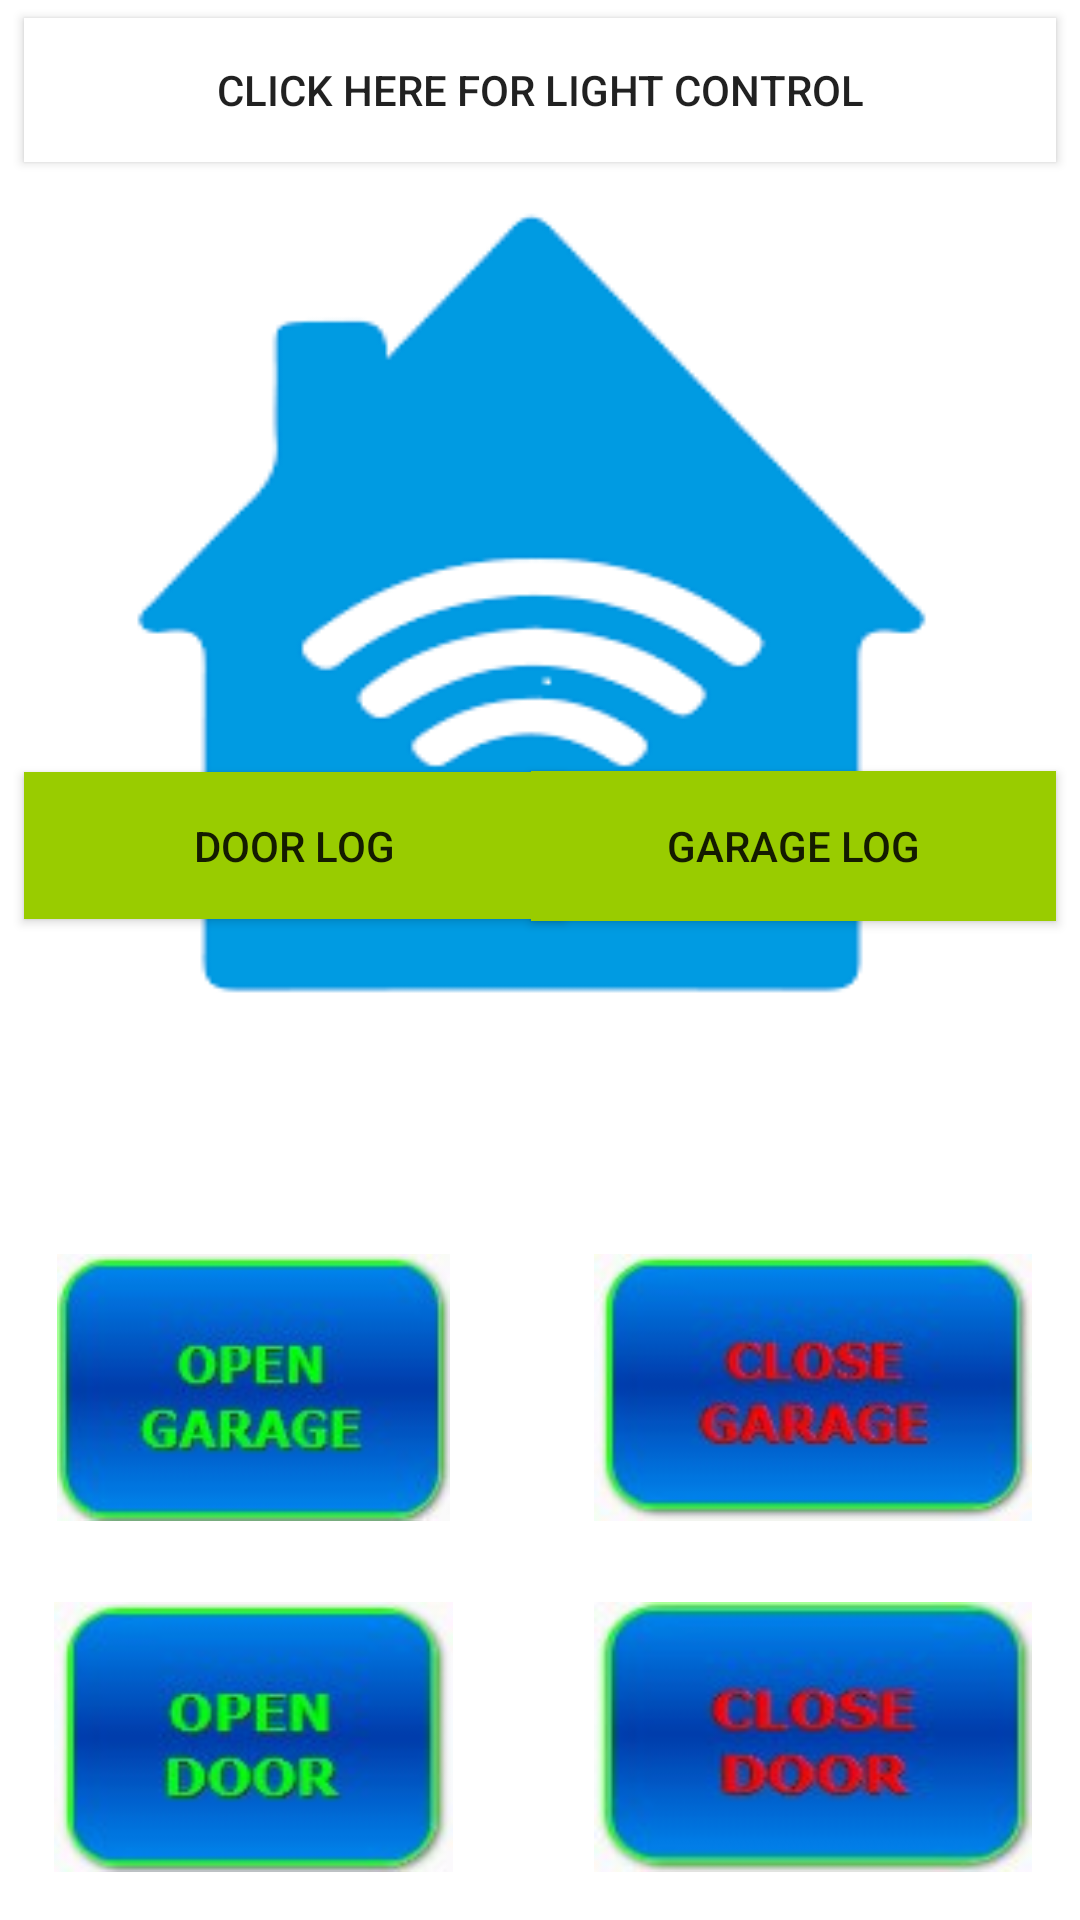

Reconstruct the res/layout file that produces this screen, plus the resources it refers to.
<!-- AndroidManifest.xml: application theme Theme.AppCompat.DayNight.DarkActionBar -->
<!-- res/layout/activity_main.xml -->
<?xml version="1.0" encoding="utf-8"?>
<android.support.constraint.ConstraintLayout xmlns:android="http://schemas.android.com/apk/res/android"
    xmlns:app="http://schemas.android.com/apk/res-auto"
    xmlns:tools="http://schemas.android.com/tools"
    android:layout_width="match_parent"
    android:layout_height="match_parent"
    android:textAlignment="center"
    android:background="@drawable/smarthome"
    tools:context="com.example.donavarghese.smarthome.MainActivity"
    tools:layout_editor_absoluteX="0dp"
    tools:layout_editor_absoluteY="81dp">


    <Button
        android:id="@+id/button3"
        android:layout_width="180dp"
        android:layout_height="49dp"
        android:layout_marginEnd="6dp"
        android:layout_marginLeft="8dp"
        android:layout_marginRight="6dp"
        android:layout_marginStart="8dp"
        android:background="@android:color/holo_green_light"
        android:onClick="showLogFront"
        android:text="Door log"
        app:layout_constraintBaseline_toBaselineOf="@+id/fgh"
        app:layout_constraintHorizontal_bias="0.0"
        app:layout_constraintLeft_toLeftOf="parent"
        app:layout_constraintRight_toLeftOf="@+id/fgh"
        tools:layout_constraintBaseline_creator="1"
        tools:layout_constraintLeft_creator="1"
        tools:layout_constraintRight_creator="1" />

    <Button
        android:id="@+id/fgh"
        android:layout_width="175dp"
        android:layout_height="50dp"
        android:layout_marginEnd="8dp"
        android:layout_marginRight="8dp"
        android:layout_marginTop="257dp"
        android:background="@android:color/holo_green_light"
        android:onClick="showGarageLog"
        android:text="garage log"
        app:layout_constraintRight_toRightOf="parent"
        app:layout_constraintTop_toTopOf="parent"
        tools:layout_constraintRight_creator="1"
        tools:layout_constraintTop_creator="1"
        tools:layout_editor_absoluteX="177dp" />

    <ImageButton
        android:id="@+id/doorOpen"
        android:layout_width="133dp"
        android:layout_height="0dp"
        android:background="@drawable/dopen"
        android:onClick="opendoor"
        android:layout_marginStart="18dp"
        tools:layout_constraintTop_creator="1"
        tools:layout_constraintBottom_creator="1"
        app:layout_constraintBottom_toBottomOf="@+id/doorClose"
        tools:layout_constraintLeft_creator="1"
        app:layout_constraintLeft_toLeftOf="parent"
        app:layout_constraintTop_toTopOf="@+id/doorClose" />

    <ImageButton
        android:id="@+id/doorClose"
        android:layout_width="0dp"
        android:layout_height="0dp"
        android:background="@drawable/dclose"
        android:onClick="closedoor"
        tools:layout_constraintTop_creator="1"
        tools:layout_constraintRight_creator="1"
        tools:layout_constraintBottom_creator="1"
        app:layout_constraintBottom_toBottomOf="parent"
        app:layout_constraintRight_toRightOf="@+id/closeg"
        android:layout_marginTop="27dp"
        app:layout_constraintTop_toBottomOf="@+id/closeg"
        tools:layout_constraintLeft_creator="1"
        android:layout_marginBottom="16dp"
        app:layout_constraintLeft_toLeftOf="@+id/closeg" />

    <ImageButton
        android:id="@+id/openg"
        android:layout_width="0dp"
        android:layout_height="0dp"
        android:layout_marginEnd="1dp"
        android:layout_marginStart="1dp"
        android:background="@drawable/gopen"
        android:onClick="opengarage"
        app:layout_constraintBottom_toBottomOf="@+id/closeg"
        app:layout_constraintHorizontal_bias="0.0"
        app:layout_constraintLeft_toLeftOf="@+id/doorOpen"
        app:layout_constraintRight_toRightOf="@+id/doorOpen"
        app:layout_constraintTop_toTopOf="@+id/closeg"
        app:layout_constraintVertical_bias="0.0"
        tools:layout_constraintBottom_creator="1"
        tools:layout_constraintLeft_creator="1"
        tools:layout_constraintRight_creator="1"
        tools:layout_constraintTop_creator="1" />

    <ImageButton
        android:id="@+id/closeg"
        android:layout_width="146dp"
        android:layout_height="89dp"
        android:layout_marginBottom="133dp"
        android:layout_marginEnd="16dp"
        android:background="@drawable/gclose"
        android:onClick="closegarage"
        app:layout_constraintBottom_toBottomOf="parent"
        app:layout_constraintRight_toRightOf="parent"
        tools:layout_constraintBottom_creator="1"
        tools:layout_constraintRight_creator="1" />

    <Button
        android:id="@+id/button4"
        android:layout_width="0dp"
        android:layout_height="wrap_content"
        android:layout_marginEnd="8dp"
        android:layout_marginStart="8dp"
        android:background="@android:color/white"
        android:onClick="lightmenu"
        android:text="click here for Light control"
        app:layout_constraintBottom_toBottomOf="parent"
        app:layout_constraintLeft_toLeftOf="parent"
        app:layout_constraintRight_toRightOf="parent"
        app:layout_constraintTop_toTopOf="parent"
        app:layout_constraintVertical_bias="0.01"
        tools:layout_constraintBottom_creator="1"
        tools:layout_constraintLeft_creator="1"
        tools:layout_constraintRight_creator="1"
        tools:layout_constraintTop_creator="1" />


</android.support.constraint.ConstraintLayout>
<!-- resources referenced by this layout -->
<resources>
  <!-- drawable dclose: jpg bitmap (drawable, 4063 bytes) -->
  <!-- drawable dopen: jpg bitmap (drawable, 4375 bytes) -->
  <!-- drawable gclose: jpg bitmap (drawable, 4673 bytes) -->
  <!-- drawable gopen: jpg bitmap (drawable, 4746 bytes) -->
  <!-- drawable smarthome: png bitmap (drawable, 8604 bytes) -->
</resources>
